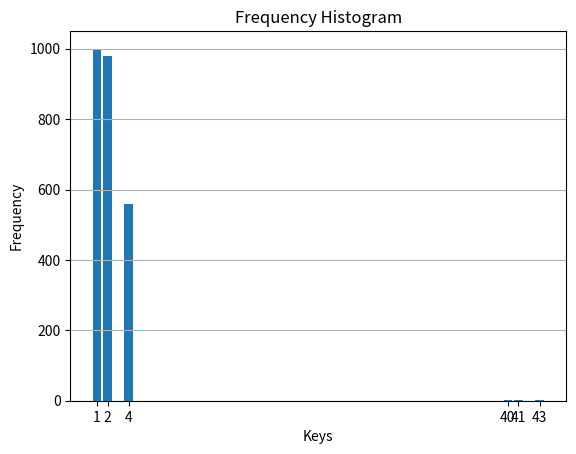

Recreate this plot in Python.

import matplotlib.pyplot as plt

# Your frequency data
freq = {1: 1000, 2: 980, 4: 560, 40: 3, 41: 1, 43: 1}

# Prepare data for plotting
x = list(freq.keys())  # X-axis values (keys)
y = list(freq.values())  # Y-axis values (frequencies)

# Create the bar chart
plt.bar(x, y)

# Add titles and labels
plt.title('Frequency Histogram')
plt.xlabel('Keys')
plt.ylabel('Frequency')

# Show grid for better readability
plt.grid(axis='y')

# Display the plot
plt.xticks(x)  # Ensure all keys are displayed on the X-axis
plt.show()
